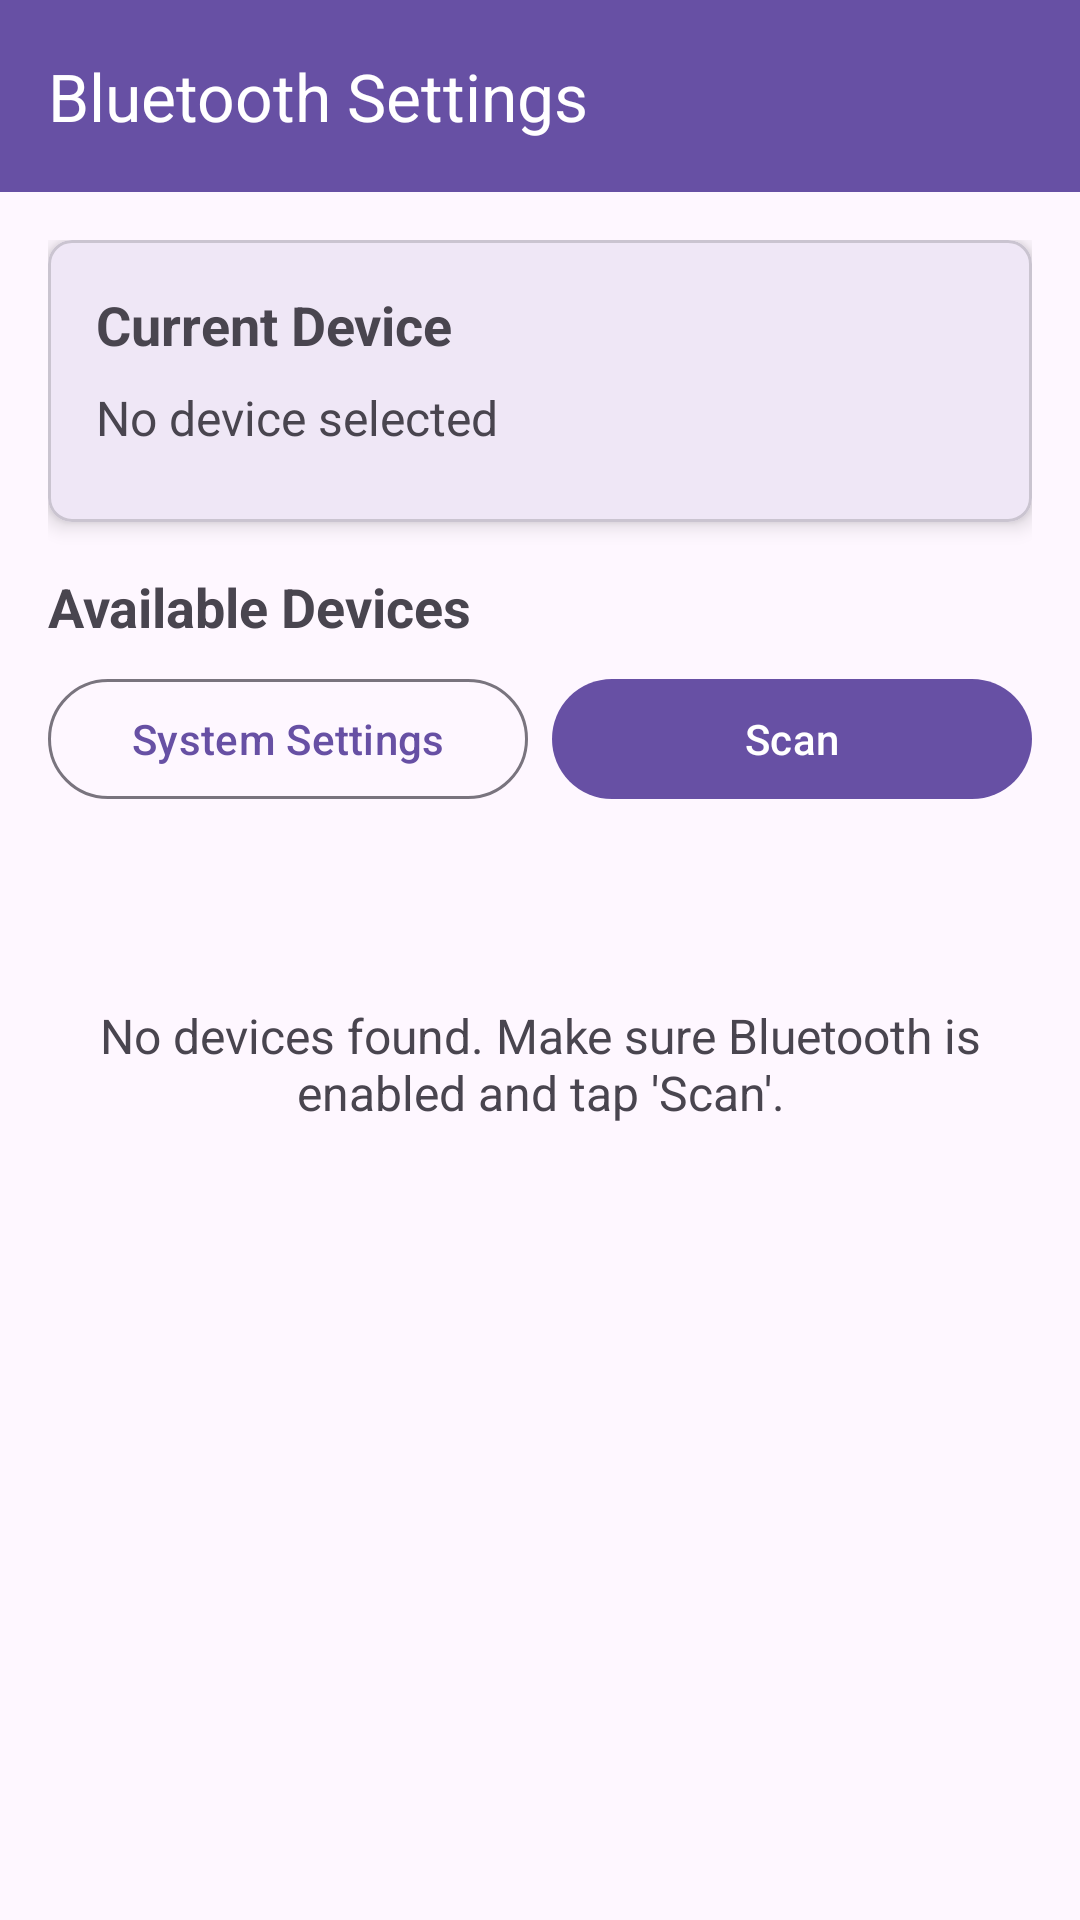

Produce the Android XML layout that renders to this screen, including the resource entries it uses.
<!-- AndroidManifest.xml: application theme Theme.WaterMeter -->
<!-- res/layout/activity_bluetooth_settings.xml -->
<?xml version="1.0" encoding="utf-8"?>
<androidx.coordinatorlayout.widget.CoordinatorLayout xmlns:android="http://schemas.android.com/apk/res/android"
    xmlns:app="http://schemas.android.com/apk/res-auto"
    xmlns:tools="http://schemas.android.com/tools"
    android:layout_width="match_parent"
    android:layout_height="match_parent"
    tools:context=".BluetoothSettingsActivity">

    <com.google.android.material.appbar.AppBarLayout
        android:layout_width="match_parent"
        android:layout_height="wrap_content"
        android:fitsSystemWindows="true"
        android:background="?attr/colorPrimary"
        app:elevation="0dp"
        app:liftOnScroll="false"
        android:stateListAnimator="@null">

        <androidx.appcompat.widget.Toolbar
            android:id="@+id/toolbar"
            android:layout_width="match_parent"
            android:layout_height="?attr/actionBarSize"
            app:title="Bluetooth Settings"
            app:titleTextColor="@android:color/white" />

    </com.google.android.material.appbar.AppBarLayout>

    <ScrollView
        android:layout_width="match_parent"
        android:layout_height="match_parent"
        android:padding="16dp"
        app:layout_behavior="@string/appbar_scrolling_view_behavior">

        <LinearLayout
            android:layout_width="match_parent"
            android:layout_height="wrap_content"
            android:orientation="vertical">

            <com.google.android.material.card.MaterialCardView
                android:layout_width="match_parent"
                android:layout_height="wrap_content"
                android:layout_marginBottom="16dp"
                app:cardCornerRadius="8dp"
                app:cardElevation="4dp">

                <LinearLayout
                    android:layout_width="match_parent"
                    android:layout_height="wrap_content"
                    android:orientation="vertical"
                    android:padding="16dp">

                    <TextView
                        android:layout_width="match_parent"
                        android:layout_height="wrap_content"
                        android:text="Current Device"
                        android:textSize="18sp"
                        android:textStyle="bold"
                        android:layout_marginBottom="8dp" />

                    <TextView
                        android:id="@+id/currentDeviceText"
                        android:layout_width="match_parent"
                        android:layout_height="wrap_content"
                        android:text="No device selected"
                        android:textSize="16sp"
                        android:layout_marginBottom="8dp" />

                    <com.google.android.material.button.MaterialButton
                        android:id="@+id/disconnectButton"
                        style="@style/Widget.Material3.Button.TextButton"
                        android:layout_width="wrap_content"
                        android:layout_height="wrap_content"
                        android:text="Disconnect"
                        android:visibility="gone" />

                </LinearLayout>

            </com.google.android.material.card.MaterialCardView>

            <TextView
                android:layout_width="match_parent"
                android:layout_height="wrap_content"
                android:text="Available Devices"
                android:textSize="18sp"
                android:textStyle="bold"
                android:layout_marginBottom="8dp" />

            <LinearLayout
                android:layout_width="match_parent"
                android:layout_height="wrap_content"
                android:orientation="horizontal"
                android:layout_marginBottom="16dp">

                <com.google.android.material.button.MaterialButton
                    android:id="@+id/systemSettingsButton"
                    style="@style/Widget.Material3.Button.OutlinedButton"
                    android:layout_width="0dp"
                    android:layout_height="wrap_content"
                    android:layout_weight="1"
                    android:text="System Settings"
                    android:layout_marginEnd="8dp" />

                <com.google.android.material.button.MaterialButton
                    android:id="@+id/scanButton"
                    android:layout_width="0dp"
                    android:layout_height="wrap_content"
                    android:layout_weight="1"
                    android:text="Scan" />

            </LinearLayout>

            <androidx.recyclerview.widget.RecyclerView
                android:id="@+id/devicesRecyclerView"
                android:layout_width="match_parent"
                android:layout_height="wrap_content"
                android:layout_marginBottom="16dp" />

            <TextView
                android:id="@+id/emptyStateText"
                android:layout_width="match_parent"
                android:layout_height="wrap_content"
                android:text="No devices found. Make sure Bluetooth is enabled and tap 'Scan'."
                android:textAlignment="center"
                android:textSize="16sp"
                android:layout_marginTop="32dp"
                android:visibility="visible" />

        </LinearLayout>

    </ScrollView>

    <ProgressBar
        android:id="@+id/progressBar"
        android:layout_width="wrap_content"
        android:layout_height="wrap_content"
        android:layout_gravity="center"
        android:visibility="gone" />

</androidx.coordinatorlayout.widget.CoordinatorLayout>
<!-- resources referenced by this layout -->
<resources>
  <style name="Theme.WaterMeter" parent="Base.Theme.WaterMeter" />
  <style name="Base.Theme.WaterMeter" parent="Theme.Material3.DayNight.NoActionBar">
          
          
          <item name="android:statusBarColor">?attr/colorPrimary</item>
          <item name="android:windowDrawsSystemBarBackgrounds">true</item>
      </style>
</resources>
